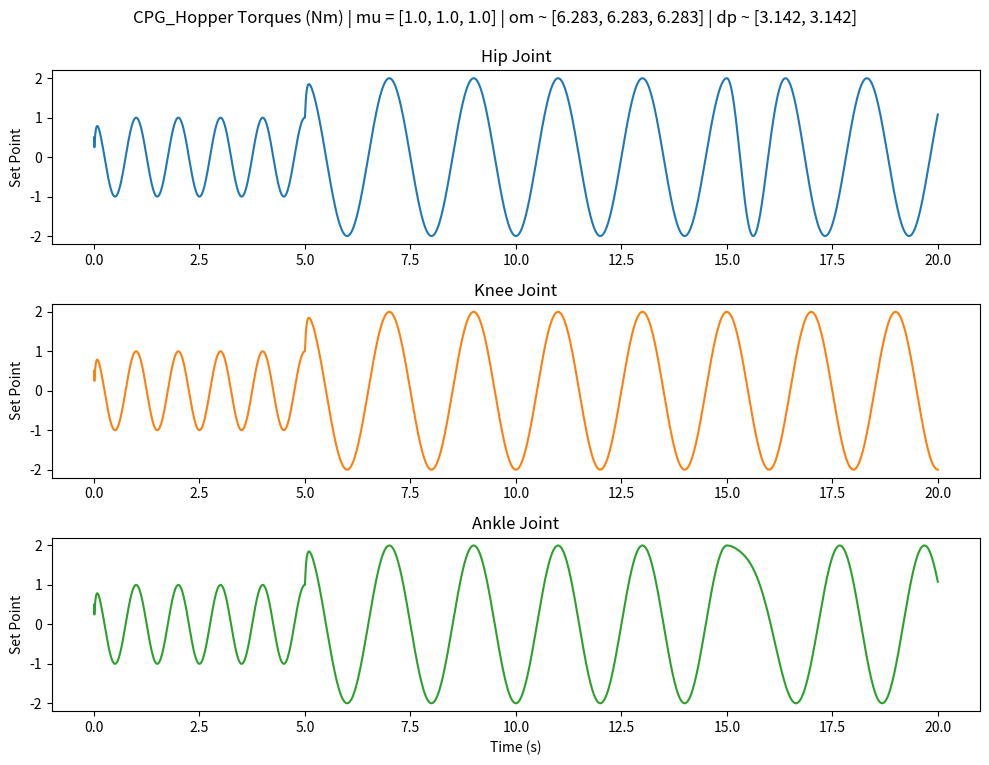

Write Python code to recreate this figure.
import math as m
import numpy as np


class chain_oscillator():
    def __init__(self, mu, om, dp, dt, a):
        # defining the CPG oscillator behaviour.
        self.mu = mu
        self.om = om
        self.dp = dp
        self.dt = dt
        self.a = a
        self.make_phi_w()
        self.dr2dt = np.zeros((3, 1))
        self.drdt = np.zeros((3, 1))
        self.r = np.zeros((3, 1))
        self.dOdt = np.zeros((3, 1))
        self.O = np.zeros((3, 1))
        self.x = np.full((3, 1), 0.5)
        self.x_rec = np.copy(np.expand_dims(self.x[:, 0], axis=1))

    def new_r(self):
        # integrating for new r values from r'' with Euler integration.
        self.dr2dt = self.a * (self.a / 4 * (self.mu - self.r) - self.drdt)
        self.drdt += self.dr2dt * self.dt
        self.r += self.drdt * self.dt

    def new_O(self):
        # integrating for new theta values from O'' with Euler integration.
        # Flattening used for dot product with slices of weight coupling matrix w.
        rflat = self.r.flatten('F')
        oflat = self.O.flatten('F')
        couplesum = 0
        for j, r in enumerate(rflat):
            phase = oflat[j] - oflat - self.phi[:, j]
            couplesum += r * self.w[:, j] * np.sin(phase)
        couplesum = np.expand_dims(couplesum, axis=1)
        self.dOdt = self.om + couplesum
        self.O += self.dOdt * self.dt

    def new_x(self):
        # calculating new x values from newly updated r and theta. Recording in x_rec.
        self.x = self.r * (np.cos(self.O))
        self.x_rec = np.append(self.x_rec, np.expand_dims(self.x[:, 0], axis=1), axis=1)

    def make_phi_w(self):
        # building new phi and w matrices for a given delta phi value.
        self.phi = np.zeros((3, 3))
        self.w = np.zeros((3, 3))
        for i in range(self.phi.shape[0]):
            for j in range(self.phi.shape[1]):
                if i == j + 1:
                    self.phi[i, j] = -self.dp[j]
                    self.w[i, j] = 1
                elif j == i + 1:
                    self.phi[i, j] = self.dp[i]
                    self.w[i, j] = 1


class CPG_hopper(chain_oscillator):
    def __init__(self, mu, om, dp, dt=0.01, time=5, a=100):
        # defining CPG class attributes.
        super().__init__(mu, om, dp, dt, a)
        mu_round = [round(float(i), 1) for i in mu]
        om_round = [round(float(i), 3) for i in om]
        dp_round = [round(float(i), 3) for i in dp]
        self.exp_info = f"CPG_Hopper Torques (Nm) | mu = {mu_round} | om ~ {om_round} | dp ~ {dp_round}"
        self.time = time
        self.steps = 0

    def hop(self):
        # updating the CPG state for a new timestep.
        self.new_r()
        self.new_O()
        self.new_x()
        self.steps += 1
        return self.x[:, 0]

    def hopping(self):
        # looping over timesteps of 0.001s to generate CPG oscillator behaviours for different CPG parameter values.
        t = 0
        while t < self.time:
            self.hop()
            t = self.steps * self.dt
            if t % 1 == 0:
                print(f"time {t}")
            if t == 5:
                self.mu = np.array([[2], [2], [2]])
                self.om = 2 * m.pi * np.array([[0.5], [0.5], [0.5]])
            if t == 10:
                pass
            if t == 15:
                self.dp += 1
                self.make_phi_w()

    def subplot_joints(self):
        # plotting CPG oscillator behaviour.
        import matplotlib.pyplot as plt

        times = np.linspace(0, self.time, num=int(self.time / self.dt + 1))
        hip_joint = self.x_rec[0, :]
        knee_joint = self.x_rec[1, :]
        ankle_joint = self.x_rec[2, :]

        fig, axs = plt.subplots(3, 1, figsize=(10,8))

        # Plotting for the hip_joint
        axs[0].plot(times, hip_joint, 'tab:blue')
        axs[0].set_title('Hip Joint')
        axs[0].set_ylabel('Set Point')

        # Plotting for the knee_joint
        axs[1].plot(times, knee_joint, 'tab:orange')
        axs[1].set_title('Knee Joint')
        axs[1].set_ylabel('Set Point')

        # Plotting for the ankle_joint
        axs[2].plot(times, ankle_joint, 'tab:green')
        axs[2].set_title('Ankle Joint')
        axs[2].set_ylabel('Set Point')
        axs[2].set_xlabel('Time (s)')

        # Adjust the layout to prevent overlap
        plt.tight_layout(rect=[0, 0.03, 1, 0.95])

        # Figure scale details
        plt.suptitle(self.exp_info, fontsize=12)
        plt.show(block=False)

if __name__ == "__main__":
    # defining CPG parameters and running CPG oscillation, then plotting.
    mu = np.ones((3, 1))
    om = 2 * m.pi * np.ones((3, 1))
    dp = m.pi * np.ones(2)
    dt = 0.01
    hopper = CPG_hopper(mu, om, dp, dt, time=20)
    hopper.hopping()
    hopper.subplot_joints()